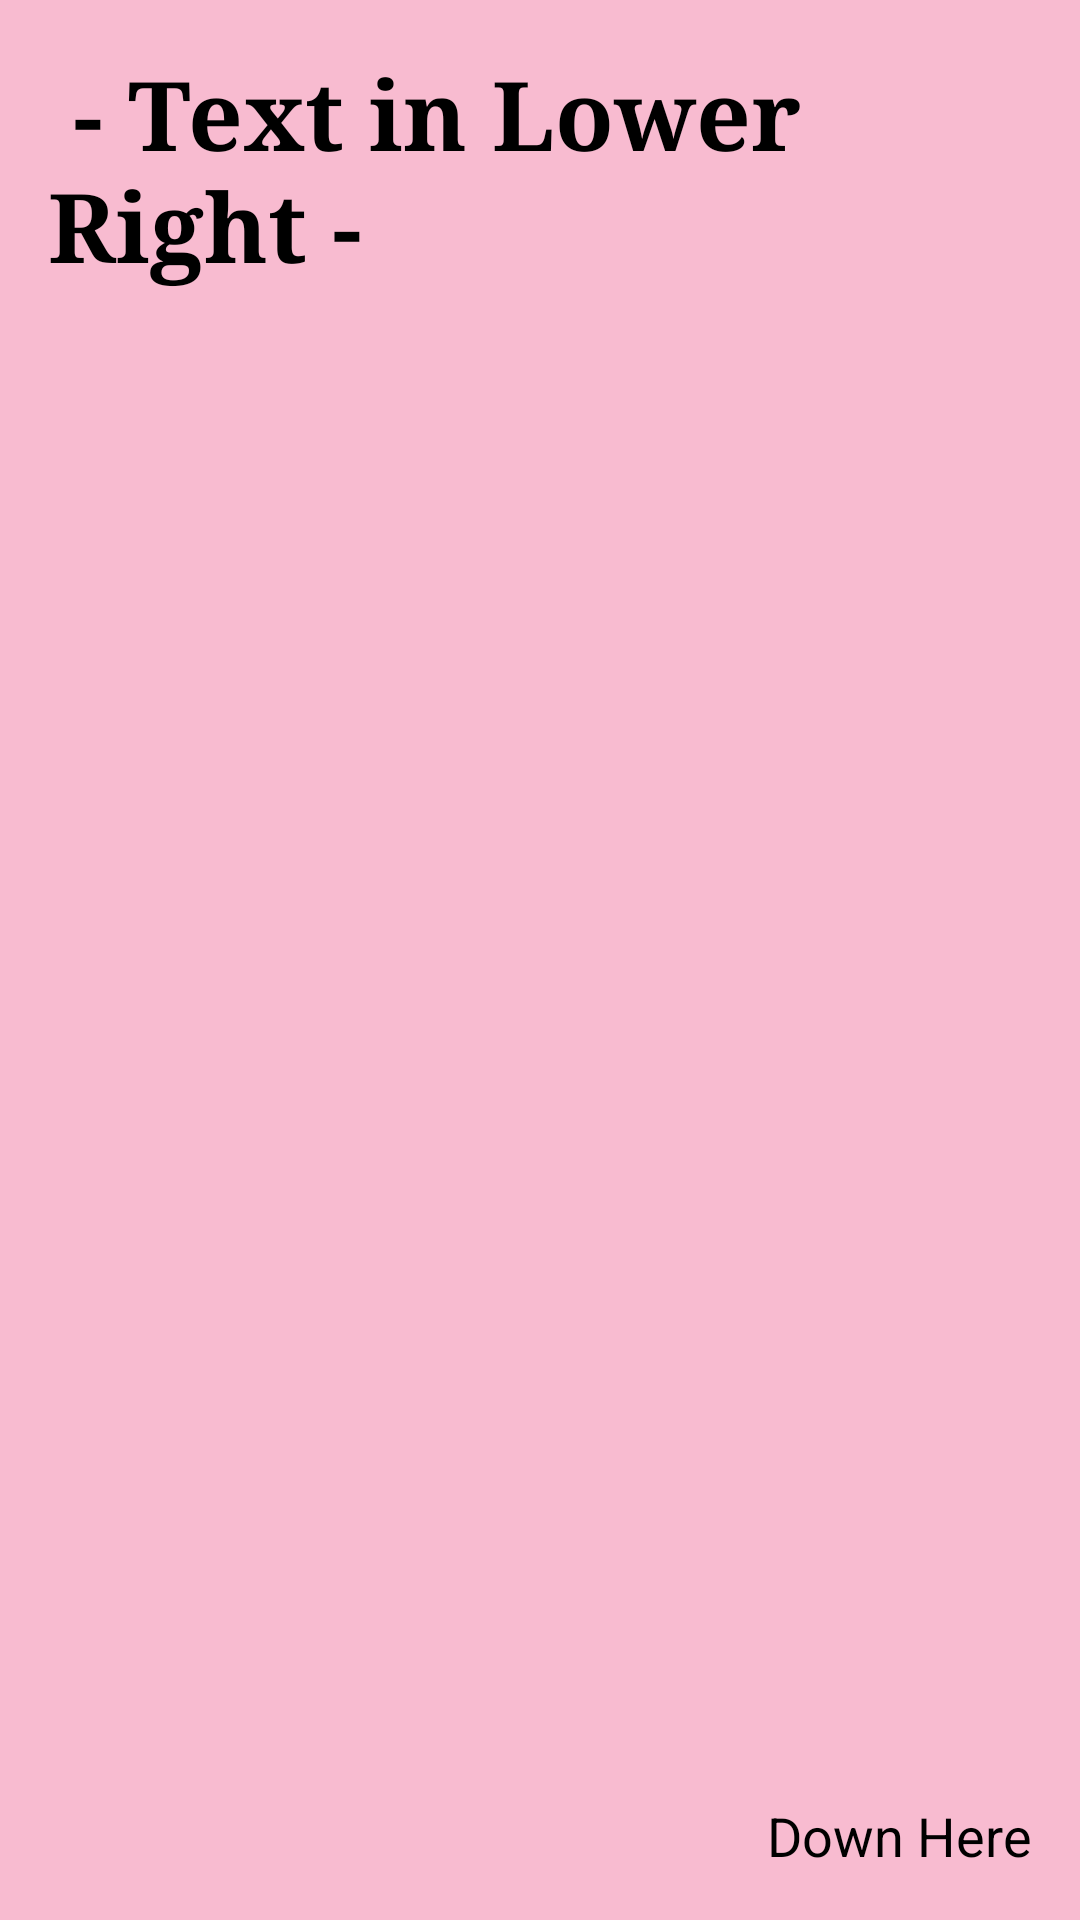

Produce the Android XML layout that renders to this screen, including the resource entries it uses.
<!-- AndroidManifest.xml: application theme Theme.KitchenKompanion -->
<!-- res/layout/fragment_lr.xml -->
<?xml version="1.0" encoding="utf-8"?>
<FrameLayout xmlns:android="http://schemas.android.com/apk/res/android"
    android:layout_width="match_parent"
    android:layout_height="match_parent"
    android:padding="16dp"
    android:background="#F8BBD0">

    <LinearLayout
        android:layout_width="match_parent"
        android:layout_height="match_parent"
        android:orientation="vertical">

        <TextView
            android:id="@+id/lrHeader"
            android:layout_width="match_parent"
            android:layout_height="wrap_content"
            android:layout_marginBottom="16dp"
            android:text=" - Text in Lower Right -"
            android:textColor="@android:color/black"
            android:textSize="32sp"
            android:textStyle="bold"
            android:typeface="serif" />

    </LinearLayout>

    <TextView
        android:id="@+id/textView"
        android:layout_width="wrap_content"
        android:layout_height="wrap_content"
        android:layout_gravity="bottom|end"
        android:text="Down Here"
        android:textColor="@android:color/black"
        android:textSize="18sp" />

</FrameLayout>
<!-- resources referenced by this layout -->
<resources>
  <style name="Theme.KitchenKompanion" parent="Theme.Material3.DayNight.NoActionBar">
          
          <item name="colorPrimary">@color/purple_500</item>
          <item name="colorOnPrimary">@color/white</item>
          
          <item name="colorSecondary">@color/teal_200</item>
          <item name="colorOnSecondary">@color/black</item>
          
          <item name="android:statusBarColor">?attr/colorPrimaryVariant</item>
      </style>
  <color name="purple_500">#FF6200EE</color>
  <color name="white">#FFFFFFFF</color>
  <color name="teal_200">#FF03DAC5</color>
  <color name="black">#FF000000</color>
</resources>
